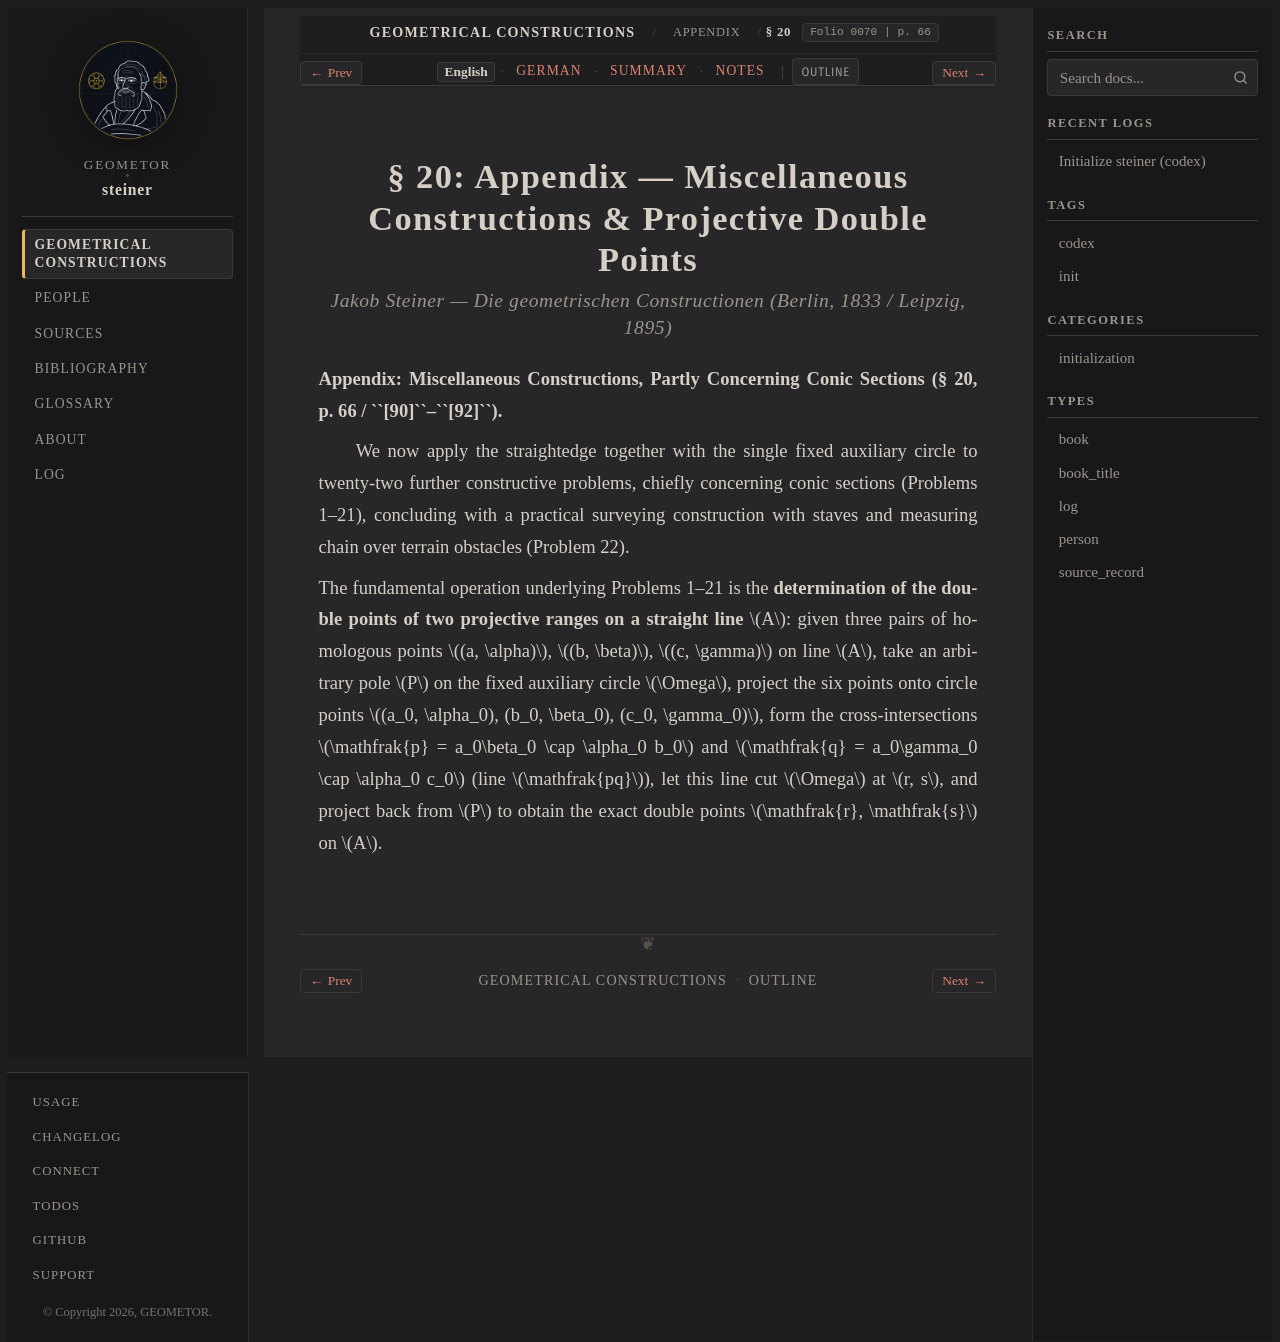

repository: geometor/steiner · page: constructionen_1833/appendix/sec_20/index.html · generator: sphinx

:layout: book
:canonical_id: § 20
:breadcrumb_title: § 20
:order: 1
:folio: 0070
:track_label: English
:tracks: English: index | German: de | Summary: summary | Notes: notes
:title: § 20: Appendix — Miscellaneous Constructions & Projective Double Points

.. folio:: 0070
   :page: 66

§ 20: Appendix — Miscellaneous Constructions & Projective Double Points
=======================================================================

.. rubric:: Jakob Steiner — *Die geometrischen Constructionen* (Berlin, 1833 / Leipzig, 1895)

**Appendix: Miscellaneous Constructions, Partly Concerning Conic Sections (§ 20, p. 66 / ``[90]``–``[92]``).**

We now apply the straightedge together with the single fixed auxiliary circle to twenty-two further constructive problems, chiefly concerning conic sections (Problems 1–21), concluding with a practical surveying construction with staves and measuring chain over terrain obstacles (Problem 22).

The fundamental operation underlying Problems 1–21 is the **determination of the double points of two projective ranges on a straight line** :math:`A`: given three pairs of homologous points :math:`(a, \alpha)`, :math:`(b, \beta)`, :math:`(c, \gamma)` on line :math:`A`, take an arbitrary pole :math:`P` on the fixed auxiliary circle :math:`\Omega`, project the six points onto circle points :math:`(a_0, \alpha_0), (b_0, \beta_0), (c_0, \gamma_0)`, form the cross-intersections :math:`\mathfrak{p} = a_0\beta_0 \cap \alpha_0 b_0` and :math:`\mathfrak{q} = a_0\gamma_0 \cap \alpha_0 c_0` (line :math:`\mathfrak{pq}`), let this line cut :math:`\Omega` at :math:`r, s`, and project back from :math:`P` to obtain the exact double points :math:`\mathfrak{r}, \mathfrak{s}` on :math:`A`.

.. toctree::
   :hidden:

   de
   summary
   notes
